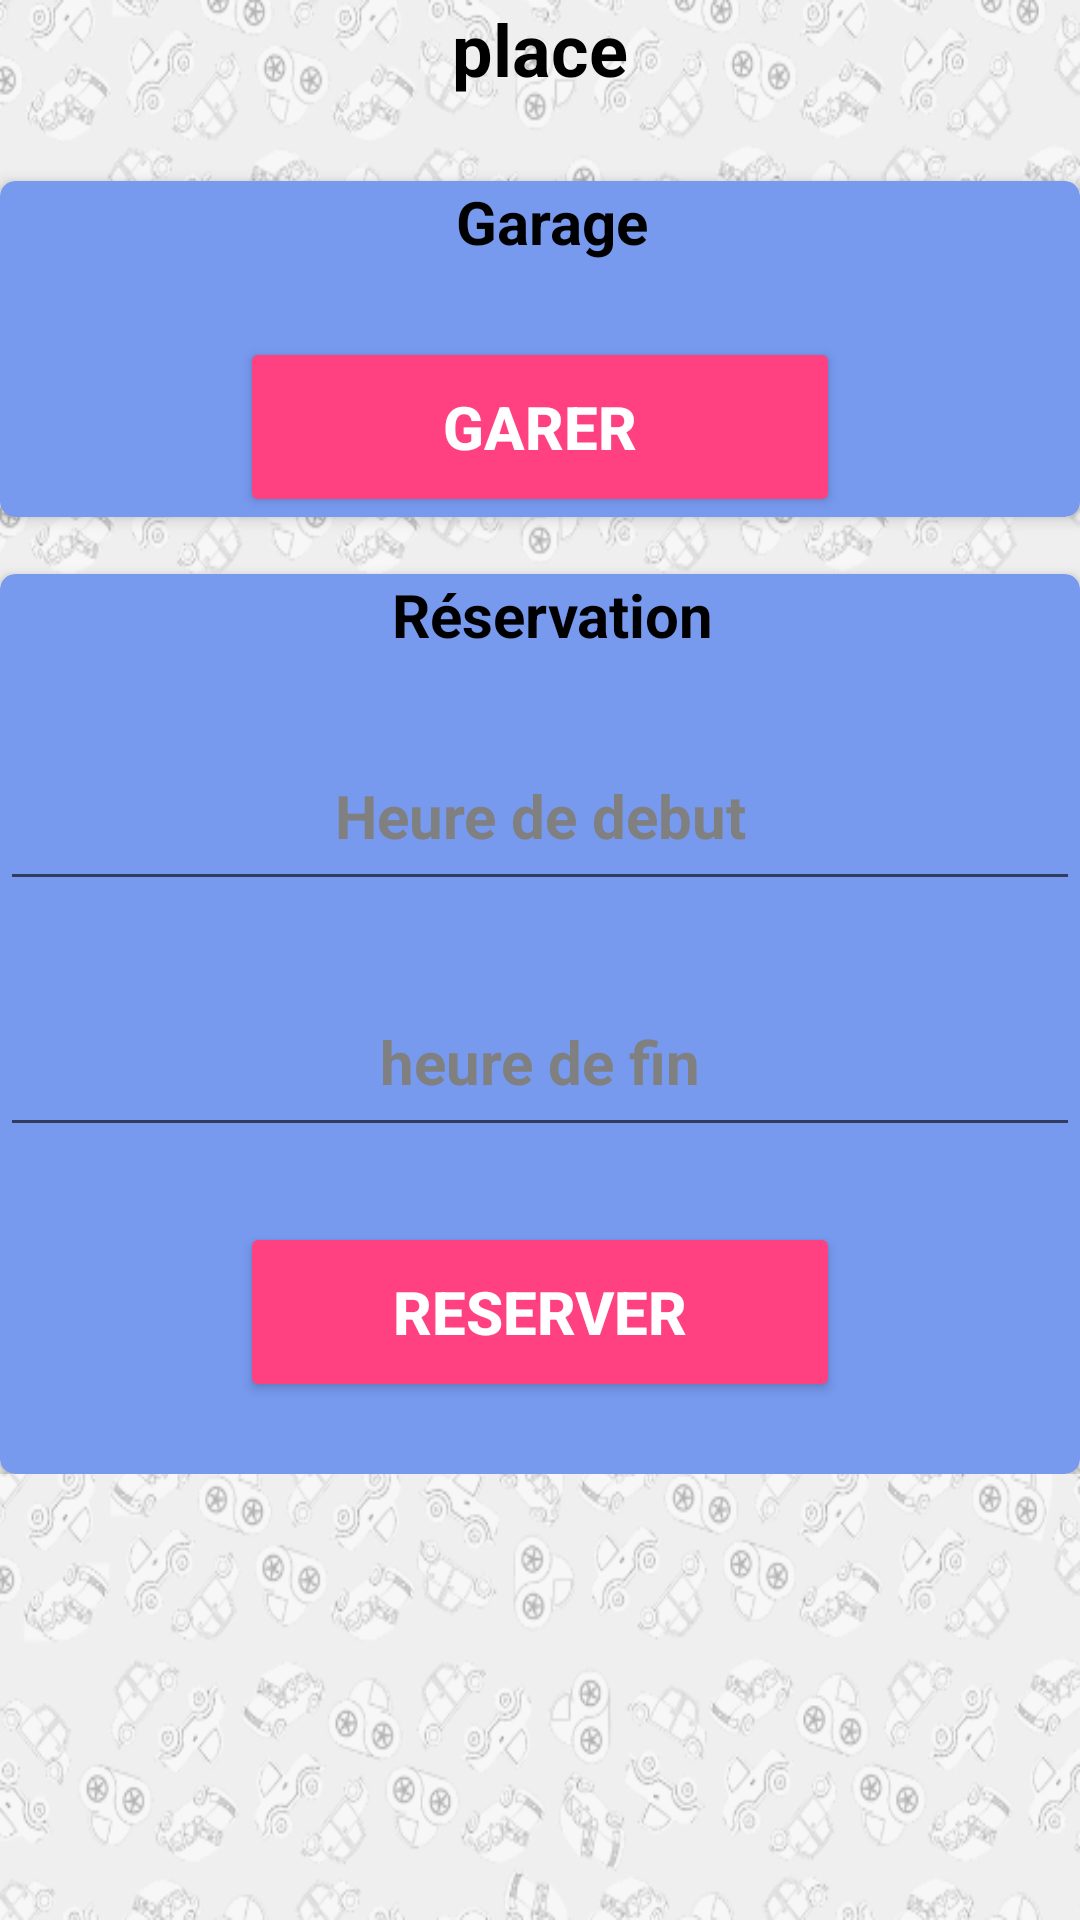

Layout XML and referenced resources for this Android screen:
<!-- AndroidManifest.xml: application theme AppTheme -->
<!-- res/layout/activity_validation.xml -->
<?xml version="1.0" encoding="utf-8"?>
<ScrollView xmlns:android="http://schemas.android.com/apk/res/android"
    xmlns:app="http://schemas.android.com/apk/res-auto"
    xmlns:tools="http://schemas.android.com/tools"
    android:layout_width="match_parent"
    android:layout_height="match_parent"
    android:background="@drawable/background"
    tools:context="com.tuto.superomarion.smartparking.Validation">
<RelativeLayout
    android:layout_width="fill_parent"
    android:layout_height="fill_parent"
    tools:layout_editor_absoluteY="8dp"
    tools:layout_editor_absoluteX="8dp">

    <TextView
        android:layout_width="368dp"
        android:layout_height="wrap_content"
        android:gravity="center"
        android:id="@+id/idplace"
        android:text="place"
        android:textSize="24dp"
        android:textStyle="bold"
        android:textColor="#000"
        tools:layout_editor_absoluteY="8dp"
        tools:layout_editor_absoluteX="8dp" />



    <android.support.v7.widget.CardView
        xmlns:android="http://schemas.android.com/apk/res/android"
        xmlns:app="http://schemas.android.com/apk/res-auto"
        xmlns:tools="http://schemas.android.com/tools"
        android:layout_width="fill_parent"
        android:layout_height="wrap_content"
        app:cardBackgroundColor="#79E"
        app:cardCornerRadius="5dp"
        app:cardElevation="3dp"
        android:layout_marginTop="28dp"
        android:layout_below="@+id/idplace"
        android:layout_alignParentStart="true"
        android:id="@+id/cardView3">

        <LinearLayout
            android:layout_width="match_parent"
            android:layout_height="match_parent"
            android:orientation="vertical">

        <TextView
            android:layout_width="368dp"
            android:layout_height="wrap_content"
            android:gravity="center"
            android:text="Garage"
            android:textColor="#000"
            android:textSize="20dp"
            android:textStyle="bold"
            android:layout_marginBottom="25dp"
            tools:layout_editor_absoluteX="8dp"
            tools:layout_editor_absoluteY="8dp" />

            <Button
                android:id="@+id/garer"
                android:layout_width="200dp"
                android:layout_height="wrap_content"
                android:backgroundTint="@color/colorAccent"
                android:layout_gravity="center"
                android:textColor="#FFF"
                android:textStyle="bold"
                android:height="60dp"
                android:textSize="20dp"
                android:text="GARER"/>
    </LinearLayout>
    </android.support.v7.widget.CardView>

    <android.support.v7.widget.CardView
        xmlns:android="http://schemas.android.com/apk/res/android"
        xmlns:app="http://schemas.android.com/apk/res-auto"
        xmlns:tools="http://schemas.android.com/tools"
        android:layout_width="fill_parent"
        android:layout_height="wrap_content"
        app:cardBackgroundColor="#79E"
        app:cardCornerRadius="5dp"
        app:cardElevation="3dp"
        android:layout_marginTop="19dp"
        android:layout_below="@+id/cardView3"
        android:layout_alignParentStart="true">

        <LinearLayout
            android:layout_width="match_parent"
            android:layout_height="match_parent"
            android:orientation="vertical">

            <TextView
                android:layout_width="368dp"
                android:layout_height="wrap_content"
                android:gravity="center"
                android:text="Réservation"
                android:textColor="#000"
                android:textSize="20dp"
                android:textStyle="bold"
                android:layout_marginBottom="25dp"
                tools:layout_editor_absoluteX="8dp"
                tools:layout_editor_absoluteY="8dp" />

            <EditText
                android:id="@+id/timebegin"
                android:layout_width="match_parent"
                android:layout_height="wrap_content"
                android:layout_centerHorizontal="true"
                android:hint="Heure de debut"
                android:textAlignment="center"
                style="@style/MyTheme"
                android:padding="15dp"
                android:textSize="20sp"
                android:textStyle="bold" />



            <EditText
                android:id="@+id/timeend"
                android:layout_width="match_parent"
                android:layout_height="wrap_content"
                android:layout_centerHorizontal="true"
                android:hint="heure de fin"
                style="@style/MyTheme"
                android:padding="15dp"
                android:textAlignment="center"
                android:textSize="20sp"
                android:layout_marginTop="25dp"
                android:textStyle="bold"
                android:layout_marginBottom="25dp"/>


            <Button
                android:id="@+id/reserver"
                android:layout_width="200dp"
                android:layout_height="wrap_content"
                android:layout_gravity="center"
                android:layout_marginBottom="24dp"
                android:height="60dp"
                android:backgroundTint="@color/colorAccent"
                android:gravity="center"
                android:text="Reserver"
                android:textColor="#FFF"
                android:textSize="20dp"
                android:textStyle="bold" />

        </LinearLayout>
    </android.support.v7.widget.CardView>


</RelativeLayout>

</ScrollView>
<!-- resources referenced by this layout -->
<resources>
  <color name="colorAccent">#FF4081</color>
  <!-- drawable background: png bitmap (drawable, 283191 bytes) -->
  <style name="MyTheme" parent="android:Theme.Holo.Dialog">
          <item name="android:alertDialogStyle">@style/CustomAlertDialogStyle</item>
          <item name="android:windowBackground">@color/transparent</item>
          <item name="android:textColorPrimary">#000</item>
          <item name="android:backgroundDimEnabled">false</item>
          <item name="android:textColor">#000</item>
          <item name="android:textStyle">bold</item>
          <item name="android:textSize">19dp</item>
      </style>
  <style name="AppTheme" parent="Theme.AppCompat.Light.NoActionBar">
          
          <item name="colorPrimary">@color/colorPrimary</item>
          <item name="colorPrimaryDark">@color/colorPrimaryDark</item>
          <item name="colorAccent">@color/colorAccent</item>
      </style>
  <style name="CustomAlertDialogStyle">
          <item name="android:bottomBright">@color/transparent</item>
          <item name="android:bottomDark">@color/transparent</item>
          <item name="android:bottomMedium">@color/transparent</item>
          <item name="android:centerBright">@color/transparent</item>
          <item name="android:centerDark">@color/transparent</item>
          <item name="android:centerMedium">@color/transparent</item>
          <item name="android:fullBright">@color/transparent</item>
          <item name="android:fullDark">@color/transparent</item>
          <item name="android:topBright">@color/transparent</item>
          <item name="android:topDark">@color/transparent</item>
      </style>
  <color name="transparent">#00000000</color>
  <color name="colorPrimary">#3F51B5</color>
  <color name="colorPrimaryDark">#303F9F</color>
</resources>
